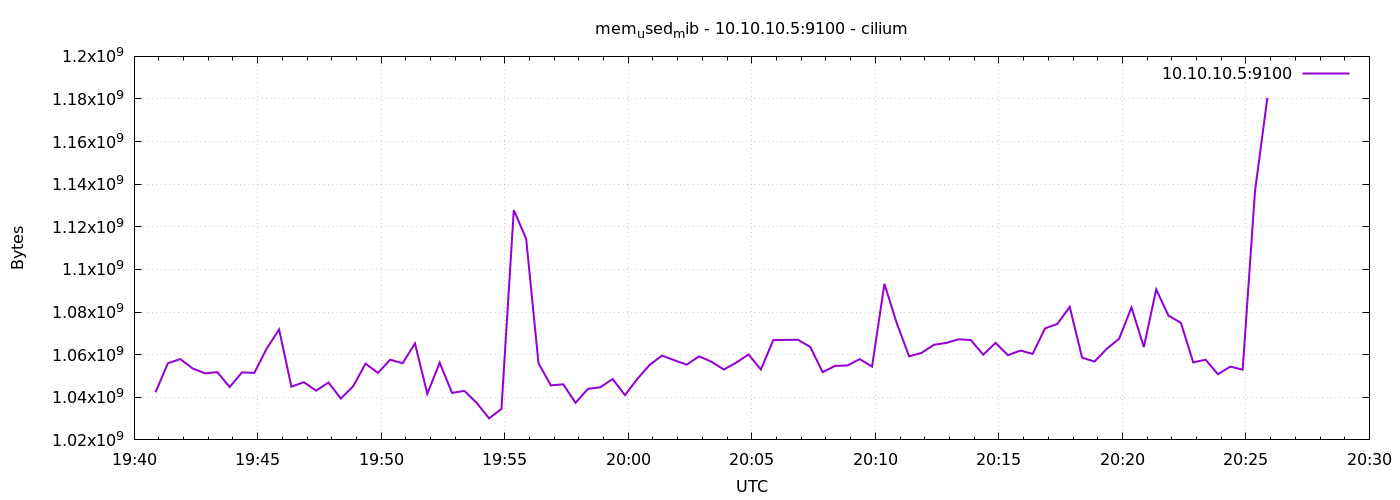

Data behind this chart, as committed beside it:
1778010052	1042366464
1778010082	1055956992
1778010112	1057927168
1778010142	1053548544
1778010172	1051254784
1778010202	1051787264
1778010232	1044811776
1778010262	1051684864
1778010292	1051455488
1778010322	1062875136
1778010352	1071833088
1778010382	1044992000
1778010412	1047072768
1778010442	1043111936
1778010472	1046917120
1778010502	1039409152
1778010532	1045188608
1778010562	1055789056
1778010592	1051443200
1778010622	1057628160
1778010652	1055977472
1778010682	1065271296
1778010712	1041641472
1778010742	1056251904
1778010772	1042067456
1778010802	1043009536
1778010832	1037340672
1778010862	1030098944
1778010892	1034547200
1778010922	1127862272
1778010952	1114398720
1778010982	1055936512
1778011012	1045602304
1778011042	1046081536
1778011072	1037414400
1778011102	1043931136
1778011132	1044701184
1778011162	1048563712
1778011192	1041018880
1778011222	1048621056
1778011252	1055215616
1778011282	1059586048
1778011312	1057357824
1778011342	1055305728
1778011372	1059213312
1778011402	1056681984
1778011432	1053028352
1778011462	1056243712
1778011492	1060110336
1778011522	1053016064
1778011552	1066815488
1778011582	1066946560
1778011612	1066995712
1778011642	1063624704
1778011672	1051791360
1778011702	1054711808
1778011732	1054928896
1778011762	1057914880
1778011792	1054404608
1778011822	1093246976
1778011852	1074794496
... 30 more rows
